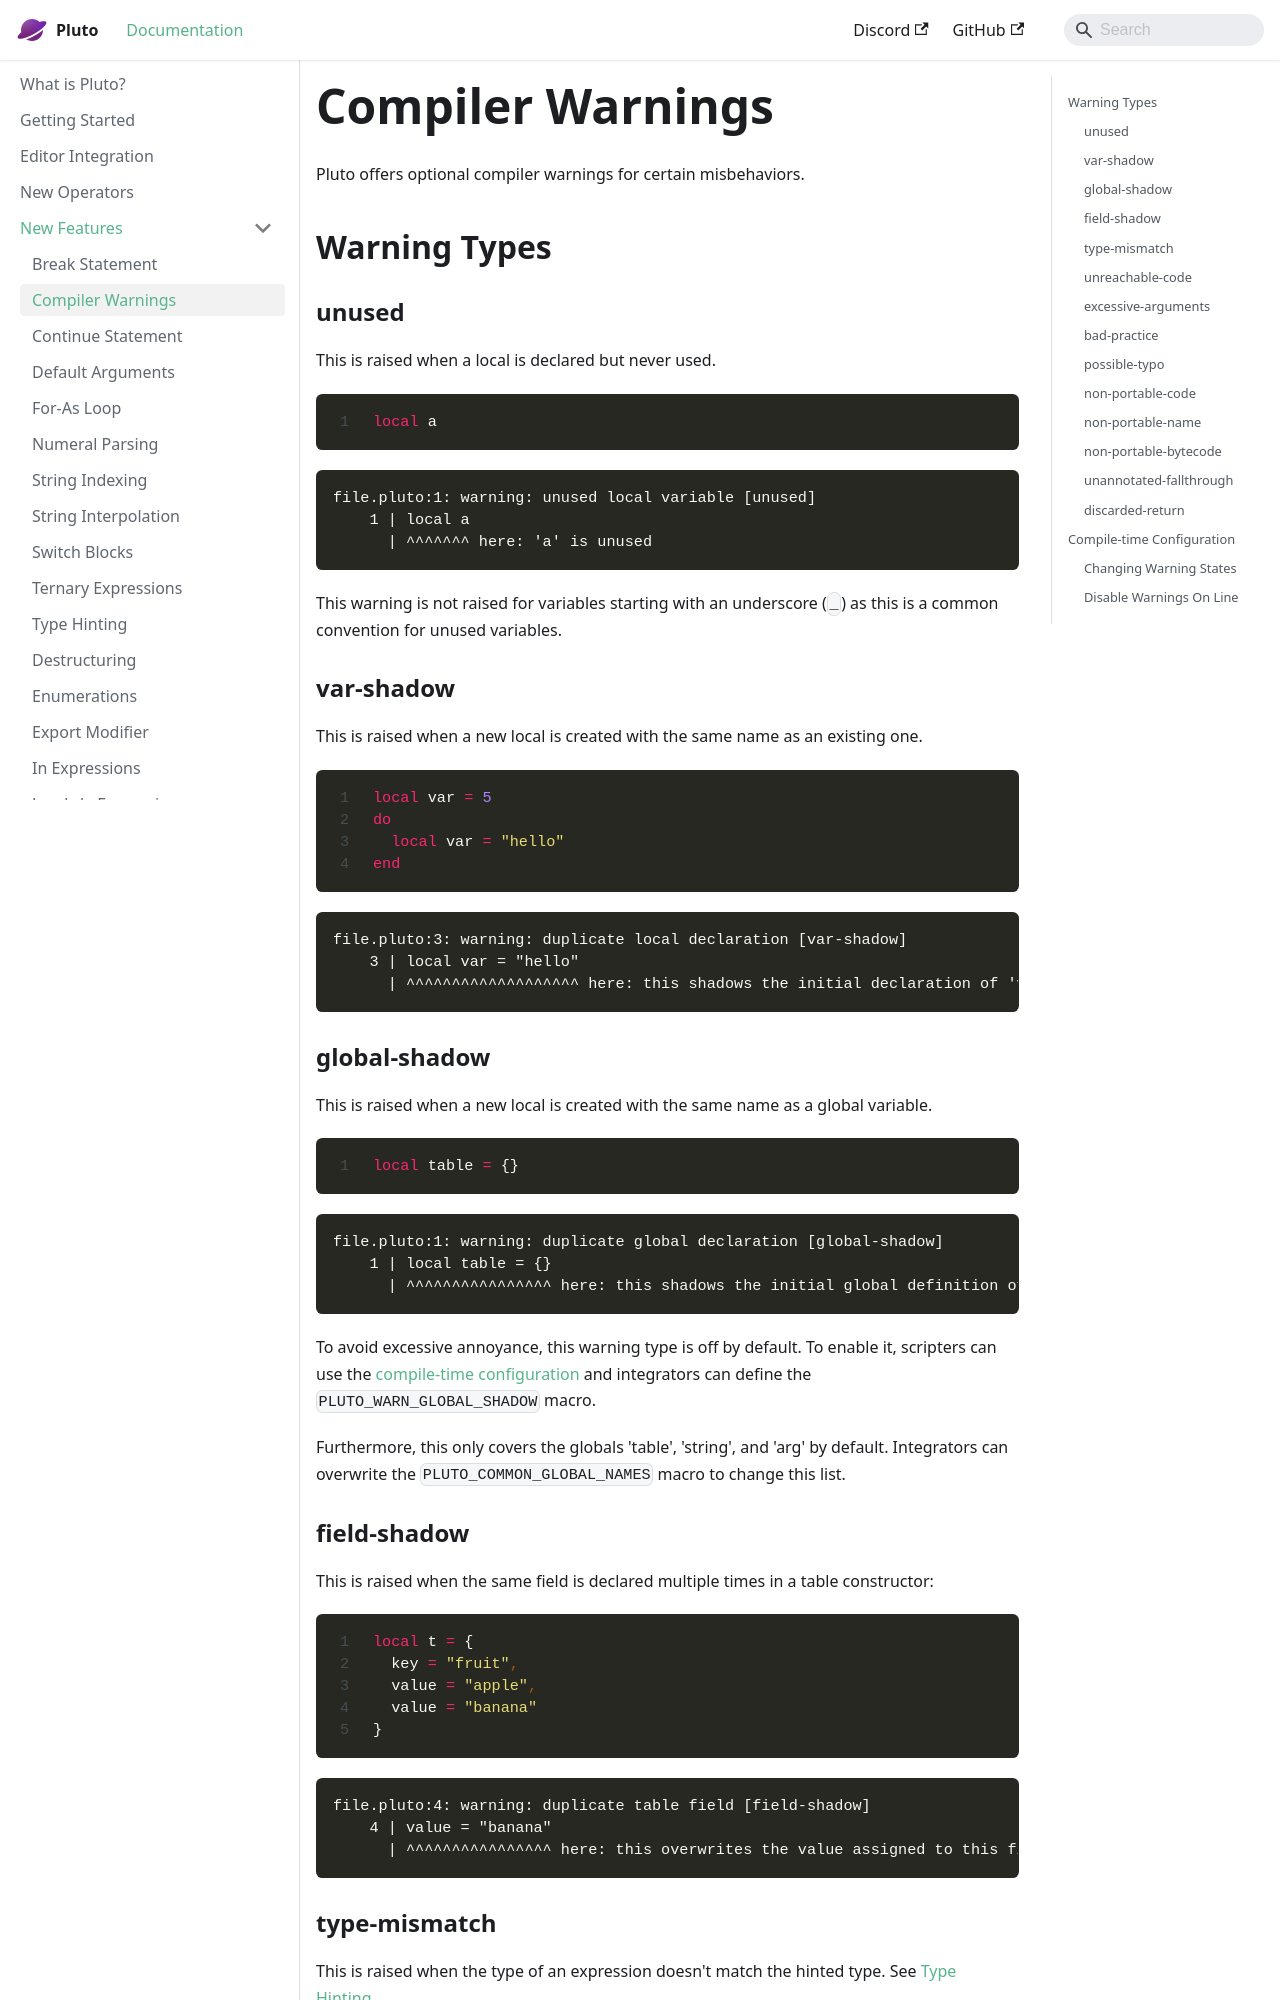

repository: PlutoLang/plutolang.github.io · page: docs/New Features/Compiler Warnings.html · generator: docusaurus

---
sidebar_position: 1
---
Pluto offers optional compiler warnings for certain misbehaviors.

## Warning Types

### unused
This is raised when a local is declared but never used.
```pluto showLineNumbers
local a
```
```
file.pluto:1: warning: unused local variable [unused]
    1 | local a
      | ^^^^^^^ here: 'a' is unused
```

This warning is not raised for variables starting with an underscore (`_`) as this is a common convention for unused variables.

### var-shadow
This is raised when a new local is created with the same name as an existing one.
```pluto showLineNumbers
local var = 5
do
  local var = "hello"
end
```
```
file.pluto:3: warning: duplicate local declaration [var-shadow]
    3 | local var = "hello"
      | ^^^^^^^^^^^^^^^^^^^ here: this shadows the initial declaration of 'var' on line 1.
```

### global-shadow
This is raised when a new local is created with the same name as a global variable.
```pluto showLineNumbers
local table = {}
```
```
file.pluto:1: warning: duplicate global declaration [global-shadow]
    1 | local table = {}
      | ^^^^^^^^^^^^^^^^ here: this shadows the initial global definition of 'table'
```
To avoid excessive annoyance, this warning type is off by default. To enable it, scripters can use the [compile-time configuration](#compile-time-configuration) and integrators can define the `PLUTO_WARN_GLOBAL_SHADOW` macro.

Furthermore, this only covers the globals 'table', 'string', and 'arg' by default. Integrators can overwrite the `PLUTO_COMMON_GLOBAL_NAMES` macro to change this list.

### field-shadow
This is raised when the same field is declared multiple times in a table constructor:
```pluto showLineNumbers
local t = {
  key = "fruit",
  value = "apple",
  value = "banana"
}
```
```
file.pluto:4: warning: duplicate table field [field-shadow]
    4 | value = "banana"
      | ^^^^^^^^^^^^^^^^ here: this overwrites the value assigned to this field earlier
```
